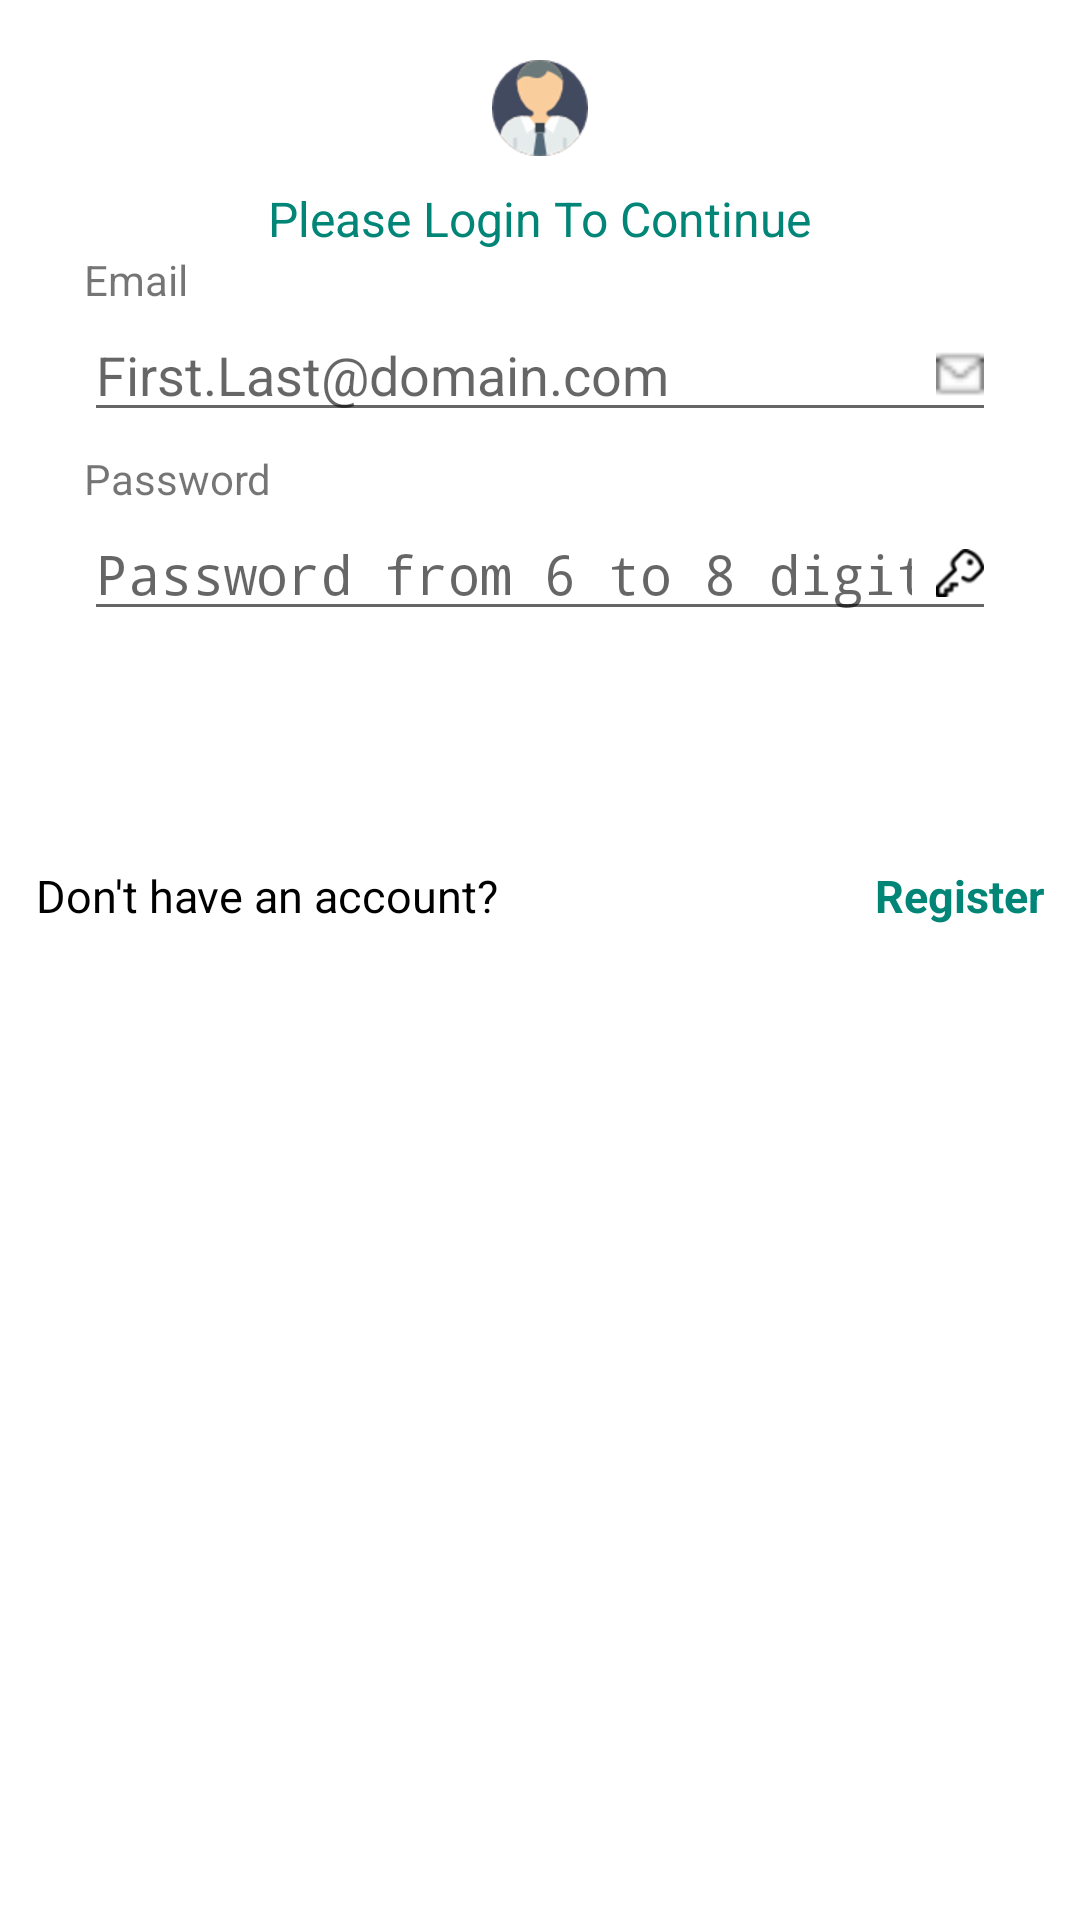

Write the Android layout XML for this screen, with the resource values it uses.
<!-- AndroidManifest.xml: application theme AppTheme -->
<!-- res/layout/custom_popup.xml -->
<?xml version="1.0" encoding="utf-8"?>
<RelativeLayout
    xmlns:android="http://schemas.android.com/apk/res/android"
    android:layout_width="350dp"
    android:layout_height="wrap_content"
    android:layout_margin="12dp"
    android:background="@android:color/white"
    android:layout_gravity="center">



    <ImageView
        android:id="@+id/logo"
        android:layout_width="wrap_content"
        android:layout_height="wrap_content"
        android:layout_centerHorizontal="true"
        android:layout_marginTop="20dp"
        android:src="@drawable/user"/>


    <TextView
        android:id="@+id/login_text"
        android:layout_marginTop="10dp"
        android:layout_width="wrap_content"
        android:layout_height = "wrap_content"
        android:layout_below="@+id/logo"
        android:layout_centerHorizontal="true"
        android:gravity="center"
        android:text = "Please Login To Continue"
        android:textSize="16sp"
        android:textColor="@color/colorPrimary" />




    <LinearLayout
        android:id="@+id/linear_group"
        android:layout_width="match_parent"
        android:layout_height="wrap_content"
        android:orientation="vertical"
        android:layout_centerInParent="true"
        android:layout_below="@+id/login_text"
        android:layout_marginRight="28dp"
        android:layout_marginLeft="28dp"
        android:gravity="center">


        <TextView
            android:layout_width="wrap_content"
            android:layout_height="wrap_content"
            android:layout_gravity="left"
            android:text="Email"/>

        <EditText
            android:id="@+id/email"
            android:layout_width="fill_parent"
            android:layout_height="wrap_content"
            android:layout_marginBottom="6dp"
            android:drawableRight="@drawable/mail"
            android:drawablePadding="8dp"
            android:hint="First.Last@domain.com"
            android:inputType="textEmailAddress"
            android:singleLine="true"/>


        <TextView
            android:layout_width="wrap_content"
            android:layout_height="wrap_content"
            android:layout_gravity="left"
            android:text="Password"/>

        <EditText
            android:id="@+id/password"
            android:layout_width="match_parent"
            android:layout_height="wrap_content"
            android:layout_marginBottom="6dp"
            android:drawableRight="@drawable/key"
            android:drawablePadding="8dp"
            android:hint="Password from 6 to 8 digits"
            android:inputType="textPassword"
            android:singleLine="true" />


    </LinearLayout>


    

    <Button
        android:id="@+id/btn_login"
        android:layout_width="wrap_content"
        android:layout_height="wrap_content"
        android:layout_centerHorizontal="true"
        android:layout_below="@+id/linear_group"
        android:layout_marginTop="12dp"
        android:background="@drawable/button_form"
        android:textColor="@android:color/white"
        android:text="Login"/>


    

    <LinearLayout
        android:id="@+id/lin"
        android:layout_width="match_parent"
        android:layout_height="wrap_content"
        android:orientation="horizontal"
        android:layout_below="@+id/btn_login"
        android:layout_margin="12dp">




            <TextView
                android:layout_width="match_parent"
                android:layout_height="wrap_content"
                android:layout_weight="1"
                android:text="Don't have an account?"
                android:textColor="@android:color/black"
                android:textSize="15dp" />

            <TextView
                android:id="@+id/btnRegisterScreen"
                android:layout_width="match_parent"
                android:layout_height="wrap_content"
                android:layout_weight="1"
                android:text="Register"
                android:gravity="right"
                android:textStyle="bold"
                android:textColor="@color/colorPrimary"
                android:textSize="15dp" />




    </LinearLayout>




</RelativeLayout>
<!-- resources referenced by this layout -->
<resources>
  <color name="colorPrimary">#008577</color>
  <!-- drawable key: png bitmap (drawable-hdpi, 673 bytes) -->
  <!-- drawable mail: png bitmap (drawable-ldpi, 213 bytes) -->
  <!-- drawable user: png bitmap (drawable-hdpi, 3058 bytes) -->
  <style name="AppTheme" parent="Theme.AppCompat.Light.DarkActionBar">
          
          <item name="colorPrimary">@color/colorPrimary</item>
          <item name="colorPrimaryDark">@color/colorPrimaryDark</item>
          <item name="colorAccent">@color/colorAccent</item>
      </style>
  <color name="colorPrimaryDark">#00574B</color>
  <color name="colorAccent">#D81B60</color>
</resources>
